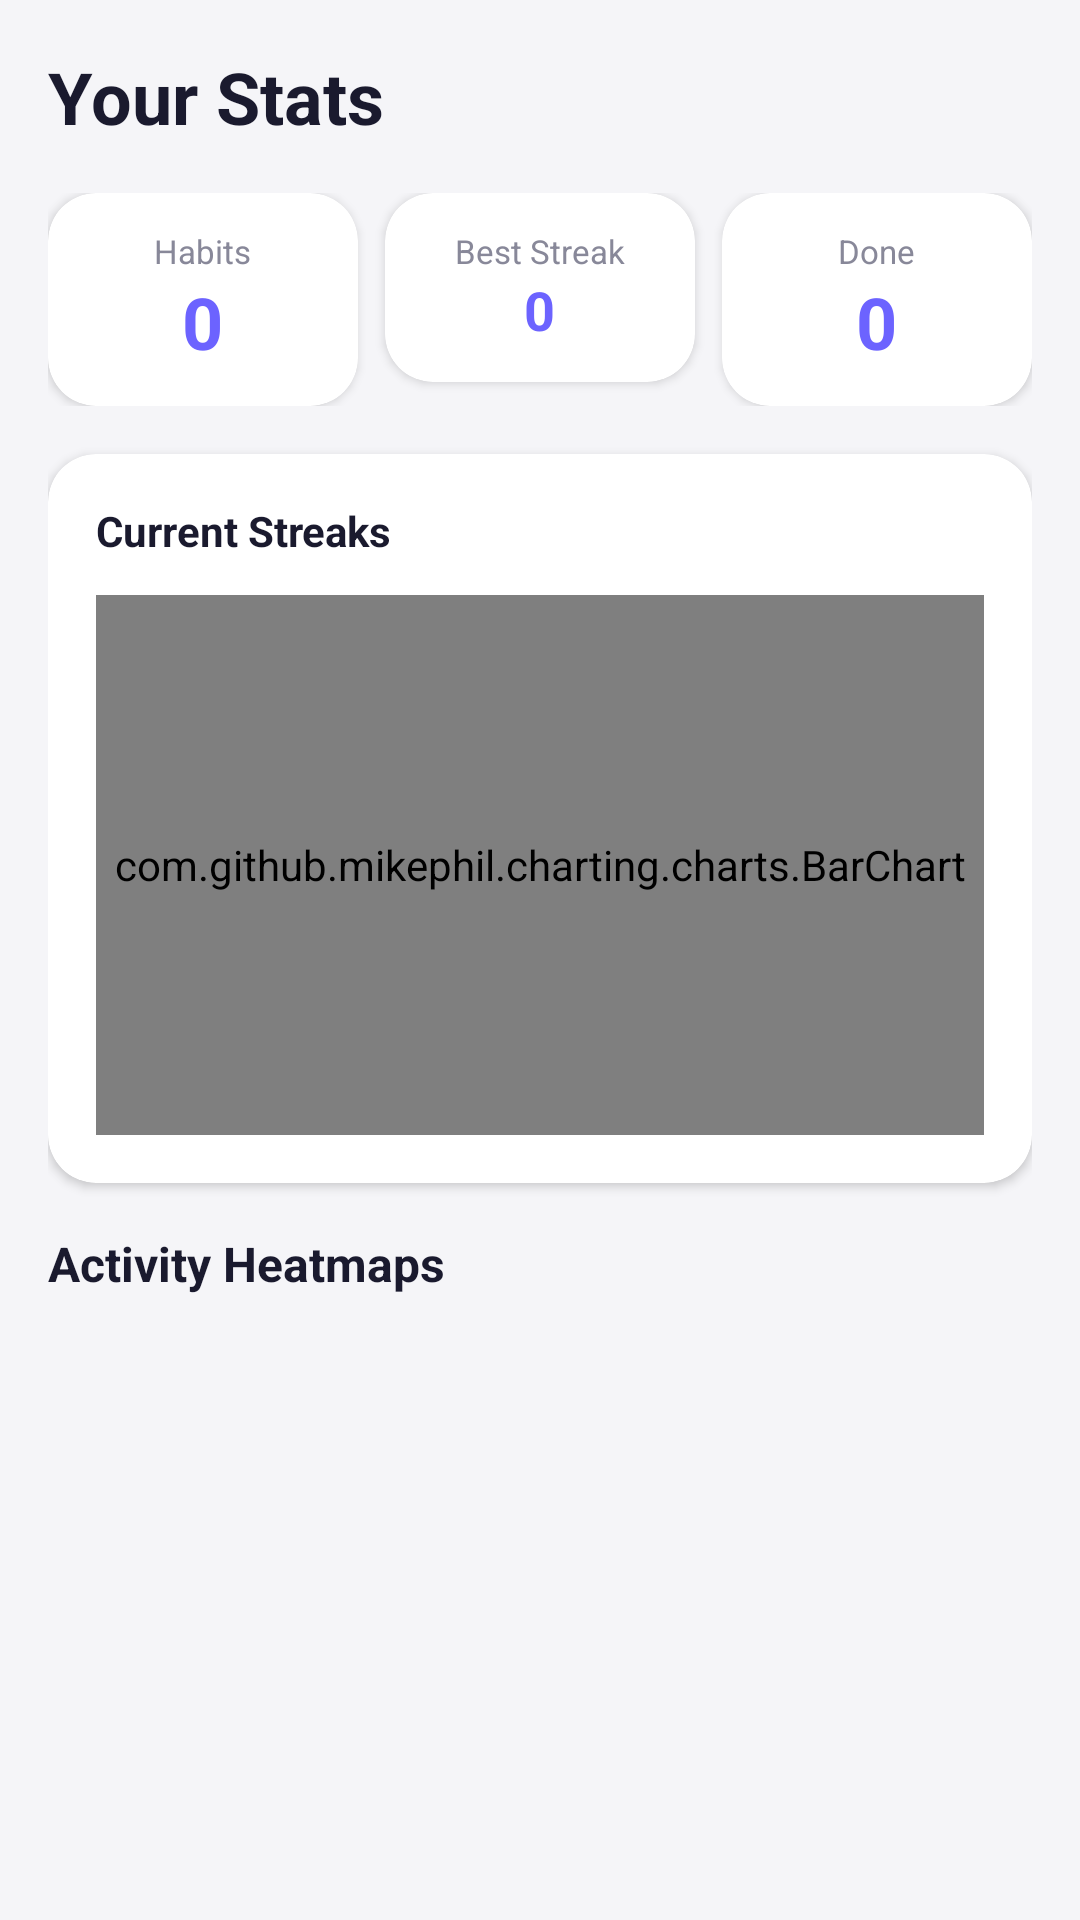

Write the Android layout XML for this screen, with the resource values it uses.
<!-- AndroidManifest.xml: application theme Theme.StreakUp -->
<!-- res/layout/fragment_stats.xml -->
<?xml version="1.0" encoding="utf-8"?>
<LinearLayout
    xmlns:android="http://schemas.android.com/apk/res/android"
    xmlns:app="http://schemas.android.com/apk/res-auto"
    android:layout_width="match_parent"
    android:layout_height="match_parent"
    android:orientation="vertical"
    android:background="@color/background">

    <ScrollView
        android:layout_width="match_parent"
        android:layout_height="match_parent">

        <LinearLayout
            android:layout_width="match_parent"
            android:layout_height="wrap_content"
            android:orientation="vertical"
            android:padding="16dp">

            <TextView
                android:layout_width="wrap_content"
                android:layout_height="wrap_content"
                android:text="Your Stats"
                android:textSize="24sp"
                android:textStyle="bold"
                android:textColor="@color/text_primary"
                android:layout_marginBottom="16dp" />

            
            <LinearLayout
                android:layout_width="match_parent"
                android:layout_height="wrap_content"
                android:orientation="horizontal"
                android:weightSum="3"
                android:layout_marginBottom="16dp">

                <androidx.cardview.widget.CardView
                    android:layout_width="0dp"
                    android:layout_height="wrap_content"
                    android:layout_weight="1"
                    android:layout_marginEnd="6dp"
                    app:cardCornerRadius="16dp"
                    app:cardElevation="2dp"
                    app:cardBackgroundColor="@color/surface">
                    <LinearLayout
                        android:layout_width="match_parent"
                        android:layout_height="wrap_content"
                        android:orientation="vertical"
                        android:padding="12dp"
                        android:gravity="center">
                        <TextView
                            android:layout_width="wrap_content"
                            android:layout_height="wrap_content"
                            android:text="Habits"
                            android:textSize="11sp"
                            android:textColor="@color/text_secondary" />
                        <TextView
                            android:id="@+id/tv_total_habits"
                            android:layout_width="wrap_content"
                            android:layout_height="wrap_content"
                            android:text="0"
                            android:textSize="24sp"
                            android:textStyle="bold"
                            android:textColor="@color/accent" />
                    </LinearLayout>
                </androidx.cardview.widget.CardView>

                <androidx.cardview.widget.CardView
                    android:layout_width="0dp"
                    android:layout_height="wrap_content"
                    android:layout_weight="1"
                    android:layout_marginHorizontal="3dp"
                    app:cardCornerRadius="16dp"
                    app:cardElevation="2dp"
                    app:cardBackgroundColor="@color/surface">
                    <LinearLayout
                        android:layout_width="match_parent"
                        android:layout_height="wrap_content"
                        android:orientation="vertical"
                        android:padding="12dp"
                        android:gravity="center">
                        <TextView
                            android:layout_width="wrap_content"
                            android:layout_height="wrap_content"
                            android:text="Best Streak"
                            android:textSize="11sp"
                            android:textColor="@color/text_secondary" />
                        <TextView
                            android:id="@+id/tv_longest_streak"
                            android:layout_width="wrap_content"
                            android:layout_height="wrap_content"
                            android:text="0"
                            android:textSize="18sp"
                            android:textStyle="bold"
                            android:textColor="@color/accent" />
                    </LinearLayout>
                </androidx.cardview.widget.CardView>

                <androidx.cardview.widget.CardView
                    android:layout_width="0dp"
                    android:layout_height="wrap_content"
                    android:layout_weight="1"
                    android:layout_marginStart="6dp"
                    app:cardCornerRadius="16dp"
                    app:cardElevation="2dp"
                    app:cardBackgroundColor="@color/surface">
                    <LinearLayout
                        android:layout_width="match_parent"
                        android:layout_height="wrap_content"
                        android:orientation="vertical"
                        android:padding="12dp"
                        android:gravity="center">
                        <TextView
                            android:layout_width="wrap_content"
                            android:layout_height="wrap_content"
                            android:text="Done"
                            android:textSize="11sp"
                            android:textColor="@color/text_secondary" />
                        <TextView
                            android:id="@+id/tv_total_completions"
                            android:layout_width="wrap_content"
                            android:layout_height="wrap_content"
                            android:text="0"
                            android:textSize="24sp"
                            android:textStyle="bold"
                            android:textColor="@color/accent" />
                    </LinearLayout>
                </androidx.cardview.widget.CardView>

            </LinearLayout>

            
            <androidx.cardview.widget.CardView
                android:layout_width="match_parent"
                android:layout_height="wrap_content"
                android:layout_marginBottom="16dp"
                app:cardCornerRadius="16dp"
                app:cardElevation="2dp"
                app:cardBackgroundColor="@color/surface">
                <LinearLayout
                    android:layout_width="match_parent"
                    android:layout_height="wrap_content"
                    android:orientation="vertical"
                    android:padding="16dp">
                    <TextView
                        android:layout_width="wrap_content"
                        android:layout_height="wrap_content"
                        android:text="Current Streaks"
                        android:textSize="14sp"
                        android:textStyle="bold"
                        android:textColor="@color/text_primary"
                        android:layout_marginBottom="12dp" />
                    <com.github.mikephil.charting.charts.BarChart
                        android:id="@+id/bar_chart"
                        android:layout_width="match_parent"
                        android:layout_height="180dp" />
                </LinearLayout>
            </androidx.cardview.widget.CardView>

            
            <TextView
                android:layout_width="wrap_content"
                android:layout_height="wrap_content"
                android:text="Activity Heatmaps"
                android:textSize="16sp"
                android:textStyle="bold"
                android:textColor="@color/text_primary"
                android:layout_marginBottom="10dp" />

            <androidx.recyclerview.widget.RecyclerView
                android:id="@+id/rv_stats"
                android:layout_width="match_parent"
                android:layout_height="wrap_content"
                android:nestedScrollingEnabled="false" />

        </LinearLayout>
    </ScrollView>
</LinearLayout>
<!-- resources referenced by this layout -->
<resources>
  <color name="accent">#6C63FF</color>
  <color name="background">#F5F5F8</color>
  <color name="surface">#FFFFFF</color>
  <color name="text_primary">#1A1A2E</color>
  <color name="text_secondary">#888899</color>
  <style name="Theme.StreakUp" parent="Theme.MaterialComponents.Light.NoActionBar">
          <item name="colorPrimary">@color/accent</item>
          <item name="colorPrimaryDark">@color/accent_dark</item>
          <item name="colorAccent">@color/accent</item>
          <item name="android:windowBackground">@color/background</item>
          <item name="android:statusBarColor">@color/accent</item>
      </style>
  <color name="accent_dark">#4A42CC</color>
</resources>
